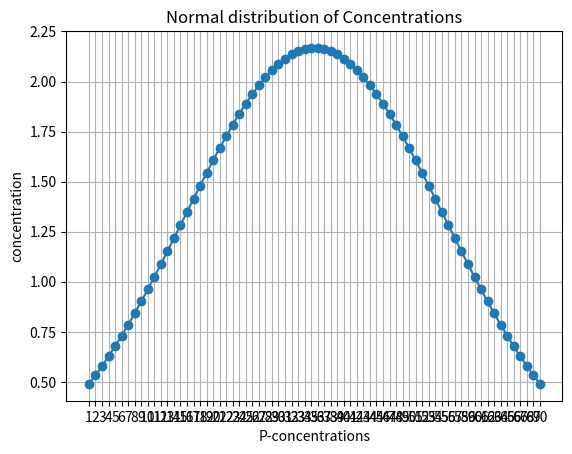

The matplotlib source for this figure:
import numpy as np
import matplotlib.pyplot as plt

# 设定正态分布的参数
mu = 35.5  # 假设均值在中间的物质P35和P36之间
sigma = 20  # 标准差

x_values = np.arange(1, 71)

# 计算正态分布的概率密度函数
concentrations = np.exp(-0.5 * ((x_values - mu) / sigma) ** 2) / (sigma * np.sqrt(2 * np.pi))
# print(concentrations)
# 调整浓度数据，确保非负并且总和为一个固定值（例如1.0）
total_concentration = sum(concentrations)
concentrations /= total_concentration
concentrations = concentrations * 100

# 创建字典来存储浓度数据
norm_concentration_p = {f'P{i}': c for i, c in enumerate(concentrations, start=1)}
print(norm_concentration_p, sum(concentrations), [0] + list(concentrations))
 
# 绘制浓度曲线
plt.xlabel("P-concentrations")
plt.ylabel("concentration")
plt.title("Normal distribution of Concentrations")
plt.xticks(x_values)
plt.plot(x_values, concentrations, marker='o', linestyle='-')
plt.grid(True)
plt.show()
